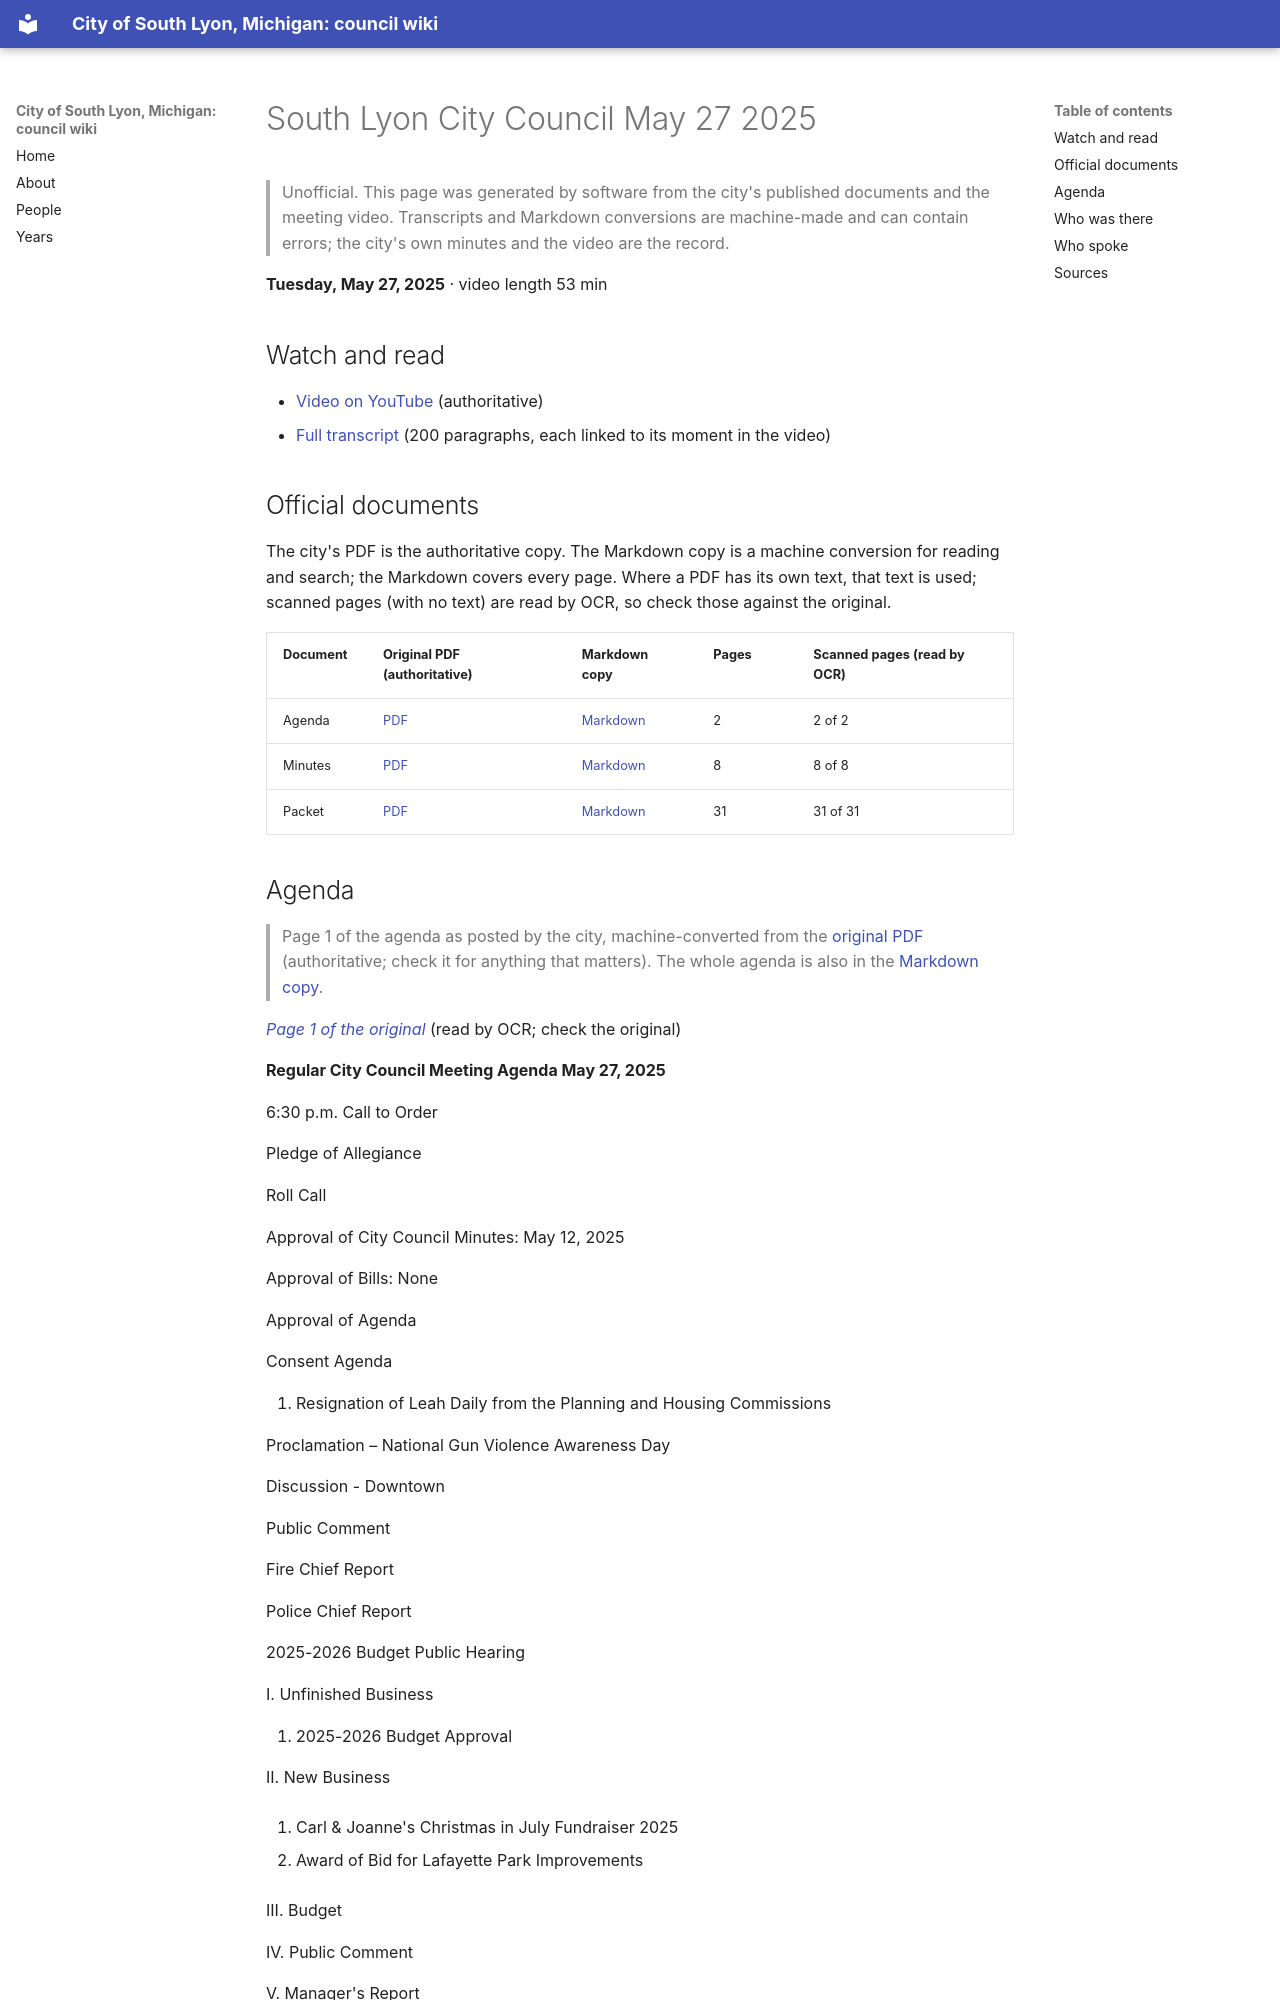

repository: RyanMathewson/city-of-south-lyon-mi-council-wiki · page: meetings/2025/2025-05-27/index.html · generator: mkdocs

---
title: "South Lyon City Council May 27 2025"
meeting_date: "2025-05-27"
video_url: "https://www.youtube.com/watch?v=3_N4JLilloc"
source_listing: "https://www.southlyonmi.org/government/city_council/city_council_minutes_and_agendas.php"
---


# South Lyon City Council May 27 2025

> Unofficial. This page was generated by software from the city's published documents and the meeting video. Transcripts and Markdown conversions are machine-made and can contain errors; the city's own minutes and the video are the record.

**Tuesday, May 27, 2025** · video length 53 min

## Watch and read

- [Video on YouTube](https://www.youtube.com/watch?v=3_N4JLilloc) (authoritative)
- [Full transcript](../../transcripts/2025/2025-05-27.md) (200 paragraphs, each linked to its moment in the video)

## Official documents

The city's PDF is the authoritative copy. The Markdown copy is a machine conversion for reading and search; the Markdown covers every page. Where a PDF has its own text, that text is used; scanned pages (with no text) are read by OCR, so check those against the original.

| Document | Original PDF (authoritative) | Markdown copy | Pages | Scanned pages (read by OCR) |
|---|---|---|---|---|
| Agenda | [PDF](https://www.southlyonmi.org/5-27-25%20City%20Council%20Agenda.pdf?t=202505221534250) | [Markdown](../../documents/2025/2025-05-27/agenda.md) | 2 | 2 of 2 |
| Minutes | [PDF](https://www.southlyonmi.org/5-27-25%20CM%20Approved%20with%20proclamation.pdf?t=202506111001310) | [Markdown](../../documents/2025/2025-05-27/minutes.md) | 8 | 8 of 8 |
| Packet | [PDF](https://www.southlyonmi.org/5-27-25%20Council%20Packet%20-%20online%20only.pdf?t=202505221534430) | [Markdown](../../documents/2025/2025-05-27/packet.md) | 31 | 31 of 31 |
